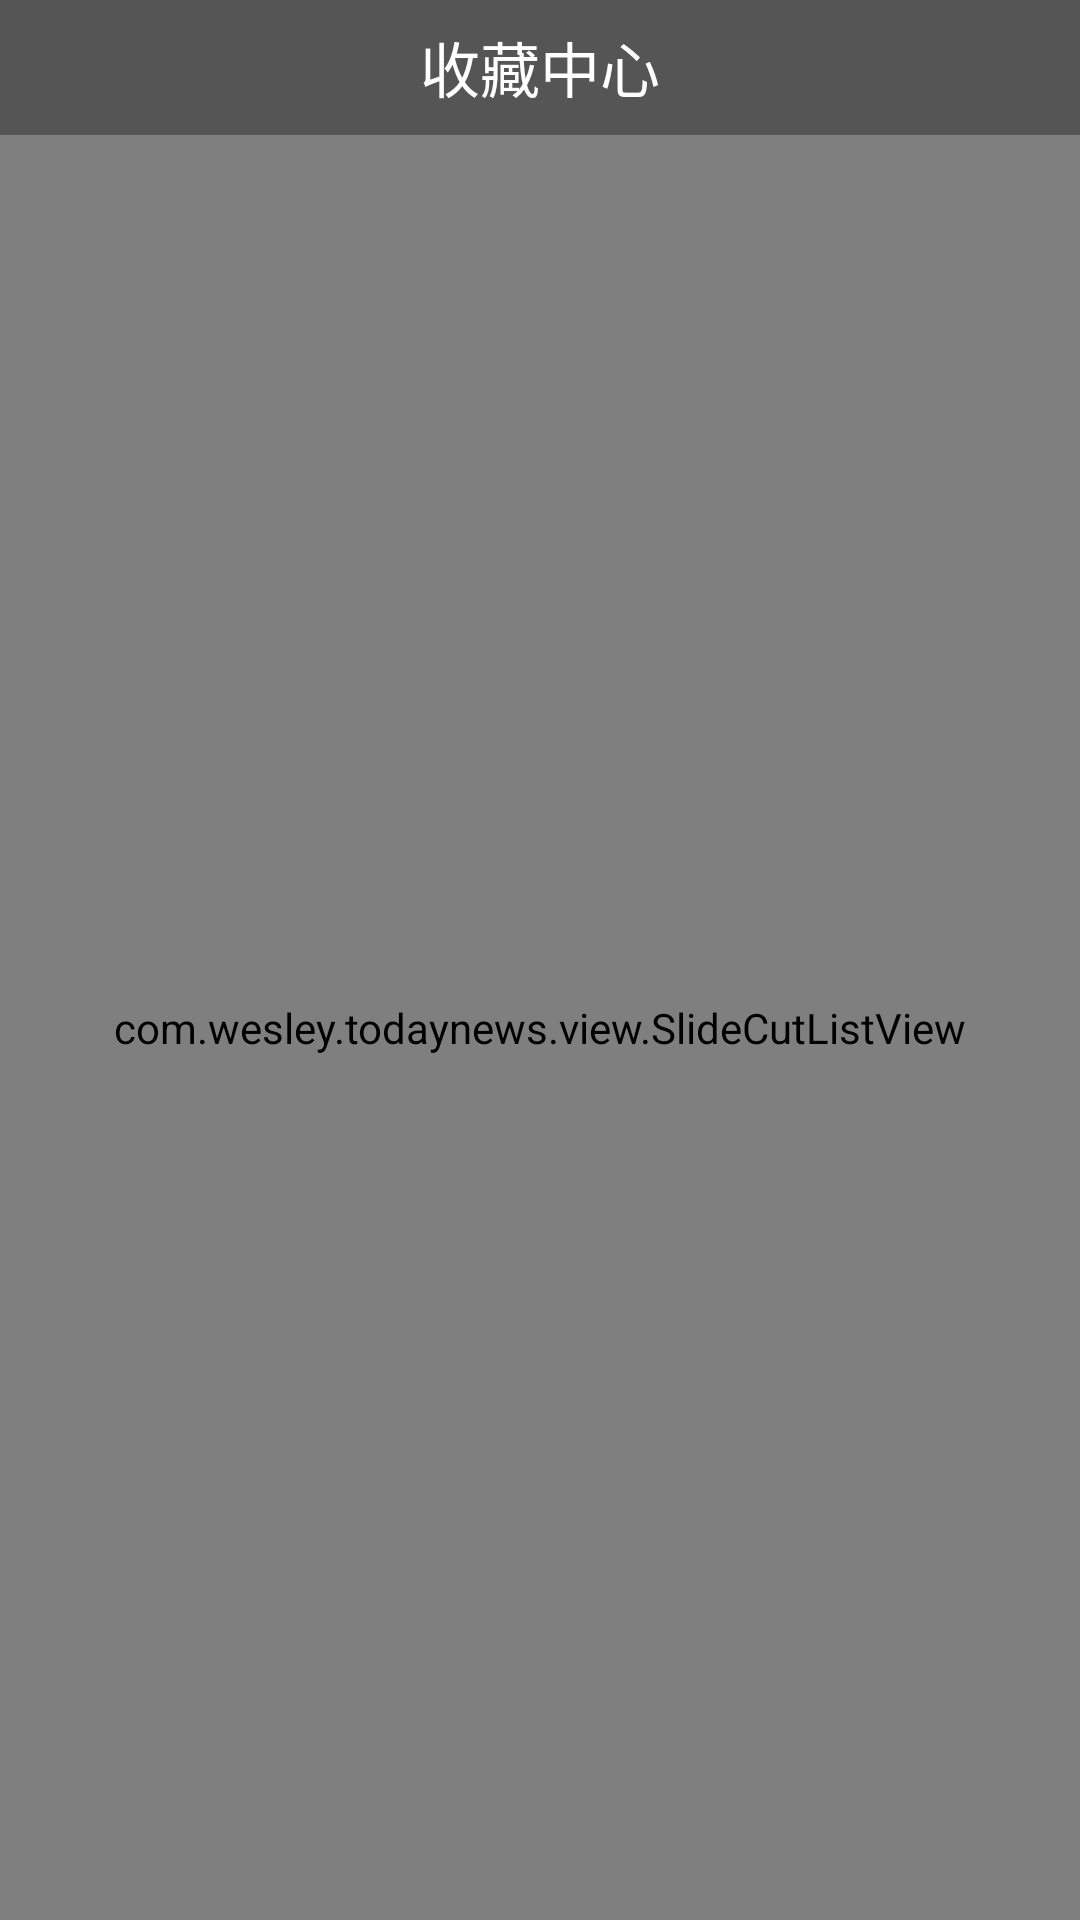

The Android layout XML behind this screen, and the referenced resources:
<!-- AndroidManifest.xml: application theme AppTheme -->
<!-- res/layout/activity_favourite.xml -->
<?xml version="1.0" encoding="utf-8"?>
<LinearLayout xmlns:android="http://schemas.android.com/apk/res/android"
    android:layout_width="match_parent"
    android:layout_height="match_parent"
    android:orientation="vertical" >

    <TextView
        android:layout_width="match_parent"
        android:layout_height="45dp"
        android:background="#a000"
        android:gravity="center"
        android:text="收藏中心"
        android:textColor="#fff"
        android:textSize="20sp" />

    <com.wesley.todaynews.view.SlideCutListView
        android:id="@+id/lv_favourite"
        android:layout_width="match_parent"
        android:layout_height="0dp"
        android:layout_weight="1"
        android:cacheColorHint="@android:color/transparent"
        android:divider="#19000000"
        android:dividerHeight="3dp"
        android:listSelector="@android:color/transparent" >
    </com.wesley.todaynews.view.SlideCutListView>

</LinearLayout>
<!-- resources referenced by this layout -->
<resources>
  <style name="AppTheme" parent="AppBaseTheme">
          
      </style>
  <style name="AppBaseTheme" parent="android:Theme.Light">
          
      </style>
</resources>
